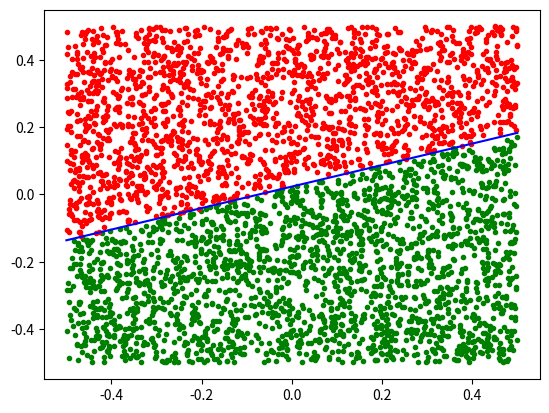

Here is the Python script that generated this plot:
#!/usr/bin/env python
# encoding: utf-8
"""
Dataset interface module

Based on dataset.lsh provided by Prof. LeCun

"""

from __future__ import division

__all__ = ['Dataset', 'LinearlySeperableDataset']

import numpy as np

class Dataset(object):
    """
    Object for wrapping a ML dataset

    Parameters
    ----------
    fn : str, optional
        The path to the CSV data file. Provide either this or the data directly

    data : numpy.ndarray, optional
        The raw data. Either this or `fn` must not be None.

    outcol : int, optional
        The column that the output values will be stored in (default: -1)

    train : int, optional
        The number of samples to use as a training set (default: 1000)

    test : int, optional
        The number of samples to use as a test set (default: everything that's
        not in the training set). Note: train+test must be in the interval (0,N]

    shuffle : bool, optional
        Should we shuffle the samples (default: True)

    normalize : bool, optional
        Should we normalize the data to zero mean and unit variance (default: True)

    binary : bool, optional
        If the output values are binary, convert the zeros to -1 (default: True)

    Usage
    -----
    >>> data = Dataset('spambase.data', train=500)
    >>> in_train, out_train = data.training_set
    >>> in_test, out_test = data.test_set

    """
    def __init__(self, fn=None, data=None, outcol=-1, train=1000, test=None,
            shuffle=True, normalize=True, binary=True):
        assert fn is not None or data is not None

        if fn is not None:
            data = np.array([line.split(',') for line in open(fn)], dtype=float)

        # dimensions
        self.size = data.shape[0]
        self.nvariables = data.shape[-1] - 1
        self.size_train = int(train)
        if test is None:
            self.size_test = self.size-self.size_train
        else:
            self.size_test = int(test)

        assert (test is None and 0 < int(train) < self.size) \
                or (test is not None and 0 < int(self.size_test+train) <= self.size)

        if shuffle:
            np.random.shuffle(data)

        # slice output vector out of data file
        if outcol < 0:
            outcol += data.shape[-1]
        inds = np.arange(data.shape[-1]) != outcol
        self._inputs  = data[:,inds]
        self._outputs = data[:,outcol]
        if binary:
            self._outputs[self._outputs == 0] = -1

        # normalize and split the dataset into training and test sets
        if normalize:
            self.normalize() # normalize performs the split itself
        else:
            # we should split the dataset if we didn't already normalize
            self._split()

    def _split(self):
        # split the dataset into training and test sets
        self._inputs_train  = self._inputs[:self.size_train]
        self._outputs_train = self._outputs[:self.size_train]
        delta = self.size_train + self.size_test
        self._inputs_test   = self._inputs[self.size_train:delta]
        self._outputs_test  = self._outputs[self.size_train:delta]

    @property
    def training_set(self):
        return (self._inputs_train, self._outputs_train)

    @property
    def test_set(self):
        return (self._inputs_test, self._outputs_test)

    def normalize(self):
        """
        Normalize the dataset to have zero mean and unit variance

        """
        self._inputs -= np.mean(self._inputs, axis=0)
        self._inputs /= np.var(self._inputs, axis=0)
        self._split()

class LinearlySeperableDataset(Dataset):
    """
    Generate a truly linearly separable dataset

    Parameters
    ----------
    ndim : int, optional
        The number of dimensions (default: 20)

    nsamples : int, optional
        The number of samples to generate (default: 4000)

    """
    def __init__(self, ndim = 20, nsamples = 4000, **kwargs):
        out_data = np.ones(nsamples)
        while not np.abs(np.sum(out_data)) < nsamples/2:
            data = 0.5-np.random.rand(ndim*nsamples).reshape((nsamples, ndim))
            self.weights = 0.5-np.random.rand(ndim)
            self.bias = 0.5-np.random.rand()
            out_data = np.sign(np.dot(self.weights, data.T) + self.bias)
        data = np.concatenate((data, np.atleast_2d(out_data).T), axis=-1)
        kwargs['binary'] = False
        kwargs['normalize'] = False
        super(LinearlySeperableDataset, self).__init__(data=data, **kwargs)

    def __str__(self):
        return """Weights:
    %s
Bias: %f
"""%(str(self.weights), self.bias)

if __name__ == '__main__':
    import matplotlib.pyplot as pl
    dataset = LinearlySeperableDataset(ndim=2)
    inds = dataset._outputs == 1
    pl.plot(dataset._inputs[inds,0], dataset._inputs[inds,1], '.g')
    pl.plot(dataset._inputs[~inds,0], dataset._inputs[~inds,1], '.r')

    w = dataset.weights
    x = np.linspace(-0.5, 0.5, 100)
    y = -(w[0]*x+dataset.bias)/w[1]

    pl.plot(x,y,'b')

    pl.show()
